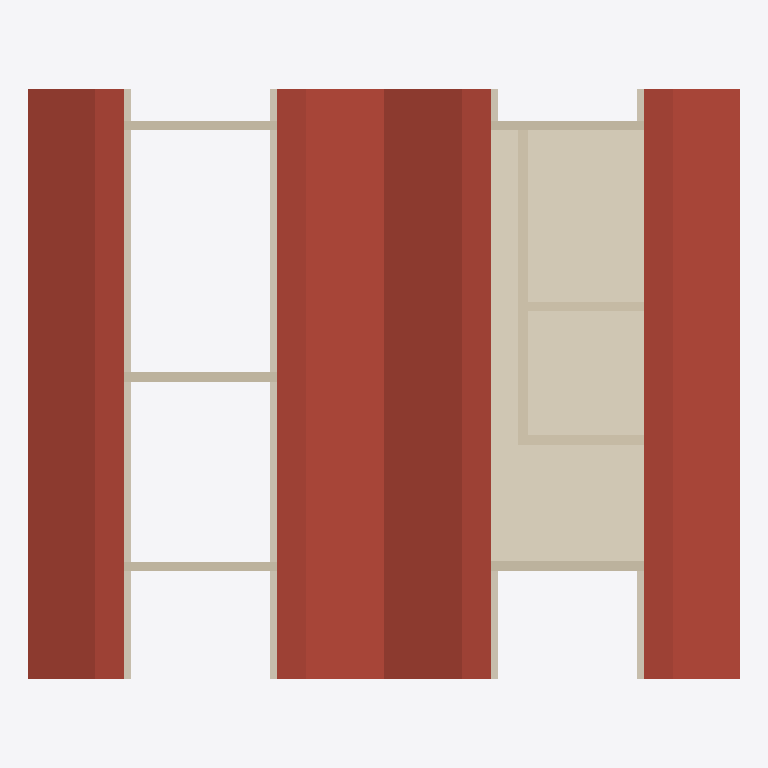
Plan cut of the same IFC building model at storey 'RING BALOK' (level 4.40 m, cut at 5.80 m), seen from above with north up, elements coloured by IFC class: 8 walls (beige), 7 coverings (cream), 4 roofs (red-brown). Cut surfaces are drawn darker.
Extent 11.2 m × 10.8 m × 6.8 m (x, y, z). Storeys (5): PONDASI at -1.00 m; TANAH DASAR at 0.00 m; DENAH LANTAI DASAR at 1.20 m; RING BALOK at 4.40 m; ATAP at 6.70 m. Elements (91): 33 IfcColumn, 12 IfcWallStandardCase, 9 IfcBeam, 9 IfcCurtainWall, 7 IfcCovering, 6 IfcWindow, 5 IfcDoor, 4 IfcRoof, 3 IfcSlab, 2 IfcStair, 1 IfcWall.

HEADER;
FILE_DESCRIPTION(('ViewDefinition [CoordinationView_V2.0]','RevitIdentifiers [ContentGUID: 84aa94c0-be60-4378-b9c2-7e87b5b21830, VersionGUID: 7f686ef9-f448-4d51-ae8b-ac0439c1e1b6, NumberOfSaves: 83]','CoordinateReference [CoordinateBase: Shared Coordinates]'),'2;1');
FILE_NAME('Ars - Mushollah x Pos Jaga.ifc','2025-11-30T20:00:13+07:00',(''),(''),'ODA SDAI 25.12','Autodesk Revit 26.1.0.35 (ENG) - IFC 26.1.0.23','');
FILE_SCHEMA(('IFC2X3'));
ENDSEC;
DATA;
#29=IFCPROJECT('24gfJ0lc13UBd2VeTAJUV0',#18,'Project Number',$,$,'Project Name','Project Status',(#24),#12826);
#56=IFCSITE('24gfJ0lc13UBd2VeTAJUV2',#18,'Default',$,$,#55,$,$,.ELEMENT.,$,$,$,$,$);
#34=IFCBUILDING('24gfJ0lc13UBd2VeTAJUV1',#18,'',$,$,#32,$,'',.ELEMENT.,$,$,$);
#38=IFCBUILDINGSTOREY('340zogKyPEVBNXR3ayyVya',#18,'PONDASI',$,'Level:2mm Head',#37,$,'PONDASI',.ELEMENT.,-1000.0000000000001);
#41=IFCBUILDINGSTOREY('3Zu5Bv0LOHrPC10026FoQQ',#18,'TANAH DASAR',$,'Level:2mm Head',#40,$,'TANAH DASAR',.ELEMENT.,0.0);
#45=IFCBUILDINGSTOREY('15Z0v90RiHrPC20026FoKR',#18,'DENAH LANTAI DASAR',$,'Level:2mm Head',#44,$,'DENAH LANTAI DASAR',.ELEMENT.,1200.0);
#49=IFCBUILDINGSTOREY('340zogKyPEVBNXR3ayyV$p',#18,'RING BALOK',$,'Level:2mm Head',#48,$,'RING BALOK',.ELEMENT.,4400.00000010703);
#53=IFCBUILDINGSTOREY('340zogKyPEVBNXR3ayyV_b',#18,'ATAP',$,'Level:2mm Head',#52,$,'ATAP',.ELEMENT.,6700.00000010703);
#2852=IFCROOF('3BglqkWqr9xBgZd_KR1RY$',#18,'Basic Roof:Atap:405231',$,'Basic Roof:Atap',#2832,$,'405231',.NOTDEFINED.);
#2931=IFCROOF('26SVh5kB9ChQ7$vc2gY_7X',#18,'Basic Roof:Atap:406595',$,'Basic Roof:Atap',#2912,$,'406595',.NOTDEFINED.);
#10369=IFCCOVERING('0R1$zdSSPAHuXliBgXvIir',#18,'Compound Ceiling:Plain:482061',$,'Compound Ceiling:Plain',#10359,#10368,'482061',.CEILING.);
#776=IFCROOF('340zogKyPEVBNXR3ayyUB8',#18,'Basic Roof:Atap:316474',$,'Basic Roof:Atap',#739,#775,'316474',.NOTDEFINED.);
#2904=IFCROOF('26SVh5kB9ChQ7$vc2gY_6P',#18,'Basic Roof:Atap:406587',$,'Basic Roof:Atap',#2871,#2903,'406587',.NOTDEFINED.);
#706=IFCWALLSTANDARDCASE('340zogKyPEVBNXR3ayyUVB',#18,'Basic Wall:Pasangan Bata Hebel [number]:315705',$,'Basic Wall:Pasangan Bata Hebel [number]',#694,#698,'315705');
#10312=IFCCOVERING('0R1$zdSSPAHuXliBgXvIeZ',#18,'Compound Ceiling:Plain:481819',$,'Compound Ceiling:Plain',#10280,#10311,'481819',.CEILING.);
#10352=IFCCOVERING('0R1$zdSSPAHuXliBgXvIh8',#18,'Compound Ceiling:Plain:482032',$,'Compound Ceiling:Plain',#10319,#10351,'482032',.CEILING.);
#491=IFCWALLSTANDARDCASE('340zogKyPEVBNXR3ayyVlf',#18,'Basic Wall:Pasangan Bata Hebel [number]:314651',$,'Basic Wall:Pasangan Bata Hebel [number]',#455,#459,'314651');
#659=IFCWALLSTANDARDCASE('340zogKyPEVBNXR3ayyUQy',#18,'Basic Wall:Pasangan Bata Hebel [number]:315470',$,'Basic Wall:Pasangan Bata Hebel [number]',#623,#627,'315470');
#367=IFCWALLSTANDARDCASE('340zogKyPEVBNXR3ayyVst',#18,'Basic Wall:Pasangan Bata Hebel [number]:314181',$,'Basic Wall:Pasangan Bata Hebel [number]',#325,#329,'314181');
#576=IFCWALLSTANDARDCASE('340zogKyPEVBNXR3ayyVdG',#18,'Basic Wall:Pasangan Bata Hebel [number]:315170',$,'Basic Wall:Pasangan Bata Hebel [number]',#539,#543,'315170');
#4882=IFCWALLSTANDARDCASE('2SW_H4GOrDnB3Jbyy4XWTt',#18,'Basic Wall:Pasangan Bata Hebel [number]:416817',$,'Basic Wall:Pasangan Bata Hebel [number]',#4846,#4850,'416817');
#682=IFCWALLSTANDARDCASE('340zogKyPEVBNXR3ayyUOt',#18,'Basic Wall:Pasangan Bata Hebel [number]:315589',$,'Basic Wall:Pasangan Bata Hebel [number]',#670,#674,'315589');
#729=IFCWALLSTANDARDCASE('340zogKyPEVBNXR3ayyUTg',#18,'Basic Wall:Pasangan Bata Hebel [number]:315800',$,'Basic Wall:Pasangan Bata Hebel [number]',#717,#721,'315800');
#10193=IFCCOVERING('0R1$zdSSPAHuXliBgXvIcs',#18,'Compound Ceiling:Plain:481678',$,'Compound Ceiling:Plain',#10137,#10192,'481678',.CEILING.);
#10273=IFCCOVERING('0R1$zdSSPAHuXliBgXvIcY',#18,'Compound Ceiling:Plain:481690',$,'Compound Ceiling:Plain',#10220,#10272,'481690',.CEILING.);
#11840=IFCCOVERING('18$yOWuK1DogRfyjnpT9FA',#18,'Compound Ceiling:Plain:524427',$,'Compound Ceiling:Plain',#11787,#11839,'524427',.CEILING.);
#11899=IFCCOVERING('18$yOWuK1DogRfyjnpT9FM',#18,'Compound Ceiling:Plain:524439',$,'Compound Ceiling:Plain',#11847,#11898,'524439',.CEILING.);
ENDSEC;